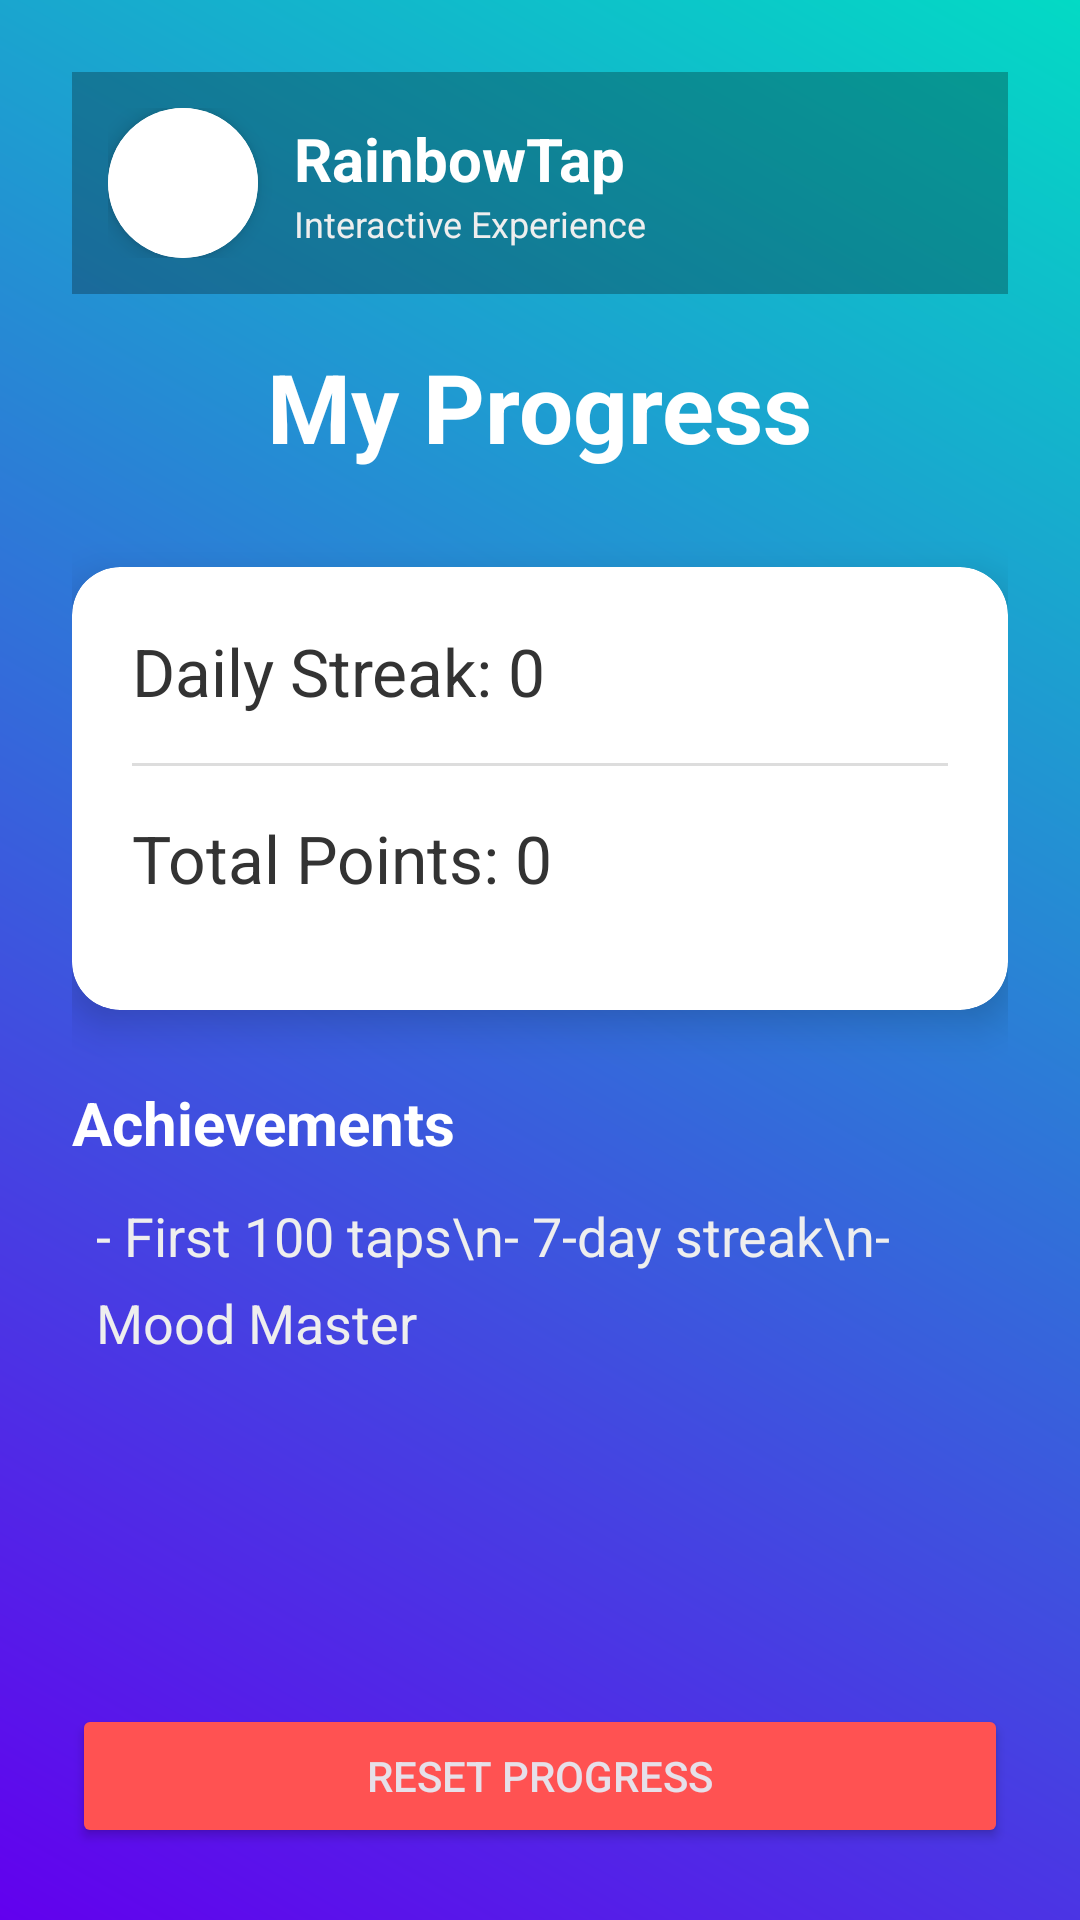

Layout XML and referenced resources for this Android screen:
<!-- AndroidManifest.xml: application theme Theme.RainbowTap -->
<!-- res/layout/activity_profile.xml -->
<?xml version="1.0" encoding="utf-8"?>
<LinearLayout xmlns:android="http://schemas.android.com/apk/res/android"
    xmlns:app="http://schemas.android.com/apk/res-auto"
    android:layout_width="match_parent"
    android:layout_height="match_parent"
    android:orientation="vertical"
    android:padding="24dp"
    android:background="@drawable/bg_gradient">

    <include layout="@layout/header_layout"/>

    <TextView
        android:layout_width="wrap_content"
        android:layout_height="wrap_content"
        android:text="My Progress"
        android:textSize="32sp"
        android:textStyle="bold"
        android:layout_gravity="center"
        android:layout_marginBottom="32dp"
        android:textColor="#FFFFFF"/>

    <androidx.cardview.widget.CardView
        android:layout_width="match_parent"
        android:layout_height="wrap_content"
        app:cardCornerRadius="16dp"
        app:cardElevation="8dp"
        android:layout_marginBottom="24dp">

        <LinearLayout
            android:layout_width="match_parent"
            android:layout_height="wrap_content"
            android:orientation="vertical"
            android:padding="20dp">

            <TextView
                android:id="@+id/txtStreak"
                android:layout_width="match_parent"
                android:layout_height="wrap_content"
                android:text="Daily Streak: 0"
                android:textSize="22sp"
                android:drawablePadding="12dp"
                android:layout_marginBottom="16dp"
                android:textColor="#333333"/>

            <View
                android:layout_width="match_parent"
                android:layout_height="1dp"
                android:background="#DDDDDD"
                android:layout_marginBottom="16dp"/>

            <TextView
                android:id="@+id/txtPoints"
                android:layout_width="match_parent"
                android:layout_height="wrap_content"
                android:text="Total Points: 0"
                android:textSize="22sp"
                android:layout_marginBottom="16dp"
                android:textColor="#333333"/>

        </LinearLayout>
    </androidx.cardview.widget.CardView>

    <TextView
        android:layout_width="wrap_content"
        android:layout_height="wrap_content"
        android:text="Achievements"
        android:textColor="#FFFFFF"
        android:textSize="20sp"
        android:textStyle="bold"
        android:layout_marginBottom="12dp"/>

    <TextView
        android:id="@+id/txtAchievements"
        android:layout_width="match_parent"
        android:layout_height="wrap_content"
        android:text="- First 100 taps\n- 7-day streak\n- Mood Master"
        android:textSize="18sp"
        android:textColor="#EEEEEE"
        android:lineSpacingExtra="8dp"
        android:paddingStart="8dp"/>

    <View
        android:layout_width="0dp"
        android:layout_height="0dp"
        android:layout_weight="1"/>

    <Button
        android:id="@+id/btnReset"
        android:layout_width="match_parent"
        android:layout_height="wrap_content"
        android:text="Reset Progress"
        style="@style/Widget.AppCompat.Button.Colored"
        android:backgroundTint="#FF5252"/>

</LinearLayout>
<!-- res/layout/header_layout.xml (included above) -->
<?xml version="1.0" encoding="utf-8"?>
<LinearLayout
    xmlns:android="http://schemas.android.com/apk/res/android"
    android:orientation="horizontal"
    android:layout_width="match_parent"
    android:layout_height="wrap_content"
    android:padding="12dp"
    android:gravity="center_vertical"
    android:background="#44000000"
    android:layout_marginBottom="16dp">

    <androidx.cardview.widget.CardView
        xmlns:app="http://schemas.android.com/apk/res-auto"
        android:layout_width="50dp"
        android:layout_height="50dp"
        app:cardCornerRadius="25dp"
        app:cardElevation="4dp"
        android:layout_marginEnd="12dp">
        
        <ImageView
            android:id="@+id/monogram"
            android:layout_width="match_parent"
            android:layout_height="match_parent"
            android:src="@drawable/ic_college_monogram"
            android:scaleType="centerInside"
            android:padding="4dp"
            android:background="#FFFFFF"/>
    </androidx.cardview.widget.CardView>

    <LinearLayout
        android:orientation="vertical"
        android:layout_width="wrap_content"
        android:layout_height="wrap_content">

        <TextView
            android:id="@+id/appName"
            android:text="RainbowTap"
            android:textColor="#FFFFFF"
            android:textSize="20sp"
            android:textStyle="bold"
            android:layout_width="wrap_content"
            android:layout_height="wrap_content"/>
            
        <TextView
            android:id="@+id/featureTitle"
            android:text="Interactive Experience"
            android:textColor="#EEEEEE"
            android:textSize="12sp"
            android:layout_width="wrap_content"
            android:layout_height="wrap_content"/>

    </LinearLayout>

</LinearLayout>
<!-- resources referenced by this layout -->
<resources>
  <!-- drawable bg_gradient (drawable) -->
  <?xml version="1.0" encoding="utf-8"?>
  <shape xmlns:android="http://schemas.android.com/apk/res/android">
      <gradient
          android:startColor="#6200EE"
          android:endColor="#03DAC5"
          android:angle="45"/>
  </shape>
  <!-- drawable ic_college_monogram: webp bitmap (mipmap-hdpi, 5722 bytes) -->
  <style name="Theme.RainbowTap" parent="Theme.Material3.DayNight.NoActionBar">
          
          <item name="android:statusBarColor">@android:color/transparent</item>
          <item name="android:navigationBarColor">@android:color/black</item>
          <item name="android:windowTranslucentStatus">true</item>
  
          
          <item name="colorPrimary">@color/purple_500</item>
          <item name="colorSecondary">@color/teal_200</item>
          <item name="android:windowBackground">@android:color/white</item>
      </style>
  <color name="purple_500">#FF6200EE</color>
  <color name="teal_200">#FF03DAC5</color>
</resources>
